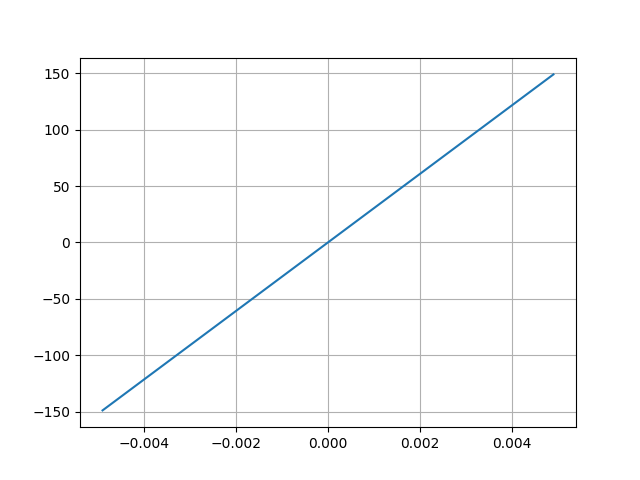

Values plotted in this chart, from the file beside it:
Desplacment, Force
0.004894, 149
-0.004891, -149
